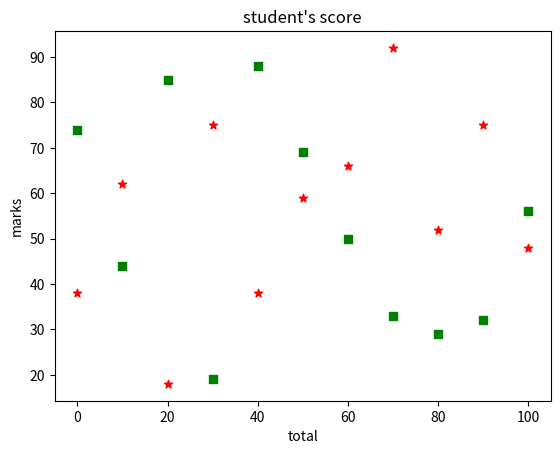

Generate this figure with matplotlib:
import matplotlib.pyplot as plt
import numpy as np


plt.xlabel("total")
plt.ylabel("marks")
plt.title("student's score")

total = np.array([0, 10, 20, 30, 40, 50, 60, 70, 80, 90, 100])
maths = np.array([38, 62, 18, 75, 38, 59, 66, 92, 52, 75, 48])
plt.scatter(total, maths, color="red", marker="*")

total = np.array([0, 10, 20, 30, 40, 50, 60, 70, 80, 90, 100])
english = np.array([74, 44, 85, 19, 88, 69, 50, 33, 29, 32, 56])
plt.scatter(total, english, color="green", marker="s")


plt.show()
